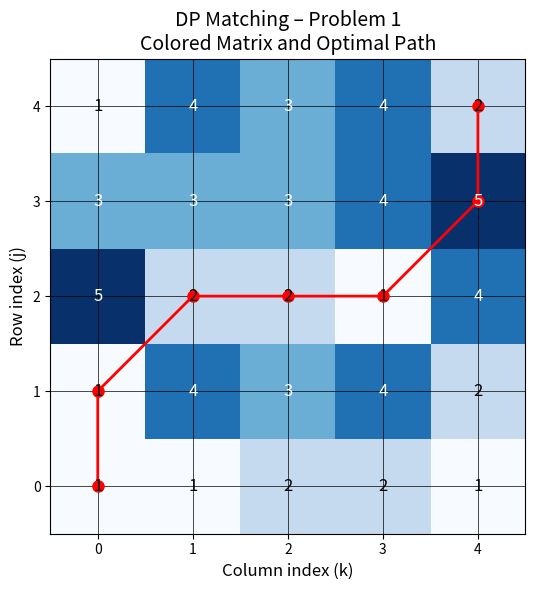
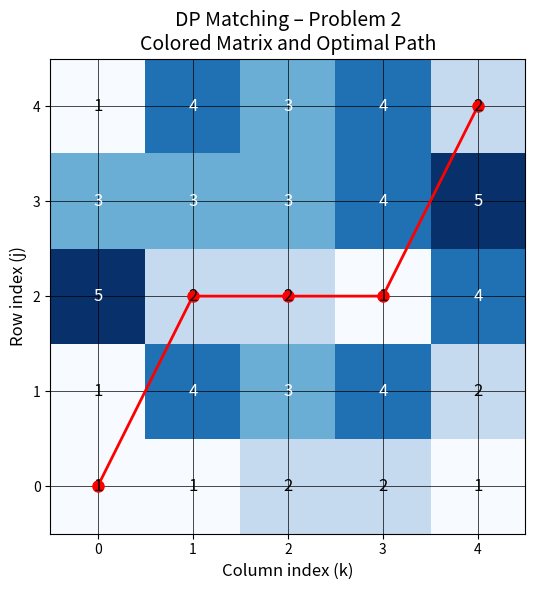

These charts were generated, in order, by the following Python code:
import numpy as np
import matplotlib.pyplot as plt


def visualize_dp(d, path, title):
    """
    Draws a colored matrix with values in each cell and overlays the DP path.

    Parameters:
        d    : distortion matrix (2D numpy array)
        path : list of (row, col) tuples representing the DP path
        title: plot title
    """
    M, N = d.shape

    fig, ax = plt.subplots(figsize=(6, 6))
    ax.set_title(title, fontsize=14)

    # Display matrix as colored squares
    cmap = plt.get_cmap("Blues")
    ax.imshow(d, cmap=cmap, origin="upper")

    # Show values inside squares
    for r in range(M):
        for c in range(N):
            ax.text(
                c, r,
                str(int(d[r, c])),
                ha="center",
                va="center",
                color="white" if d[r, c] > np.max(d) / 2 else "black",
                fontsize=12
            )

    # Plot the path
    pr = [p[0] for p in path]
    pc = [p[1] for p in path]
    ax.plot(pc, pr, marker="o", color="red", linewidth=2, markersize=8)

    # Invert y-axis so row 0 is at the top
    ax.invert_yaxis()

    ax.set_xlabel("Column index (k)", fontsize=12)
    ax.set_ylabel("Row index (j)", fontsize=12)
    ax.set_xticks(range(N))
    ax.set_yticks(range(M))
    ax.grid(color="black", linewidth=0.5)

    plt.tight_layout()
    plt.show()


def dp_example_results():
    """Returns the distortion matrix and the two paths from the earlier DP results."""
    d = np.array([
        [1, 1, 2, 2, 1],
        [1, 4, 3, 4, 2],
        [5, 2, 2, 1, 4],
        [3, 3, 3, 4, 5],
        [1, 4, 3, 4, 2]
    ], dtype=float)

    # From your computed output
    path_problem_1 = [(0, 0), (1, 0), (2, 1), (2, 2), (2, 3), (3, 4), (4, 4)]

    path_problem_2 = [(0, 0), (2, 1), (2, 2), (2, 3), (4, 4)]

    return d, path_problem_1, path_problem_2


if __name__ == "__main__":
    d, p1, p2 = dp_example_results()

    visualize_dp(d, p1, "DP Matching – Problem 1\nColored Matrix and Optimal Path")
    visualize_dp(d, p2, "DP Matching – Problem 2\nColored Matrix and Optimal Path")
